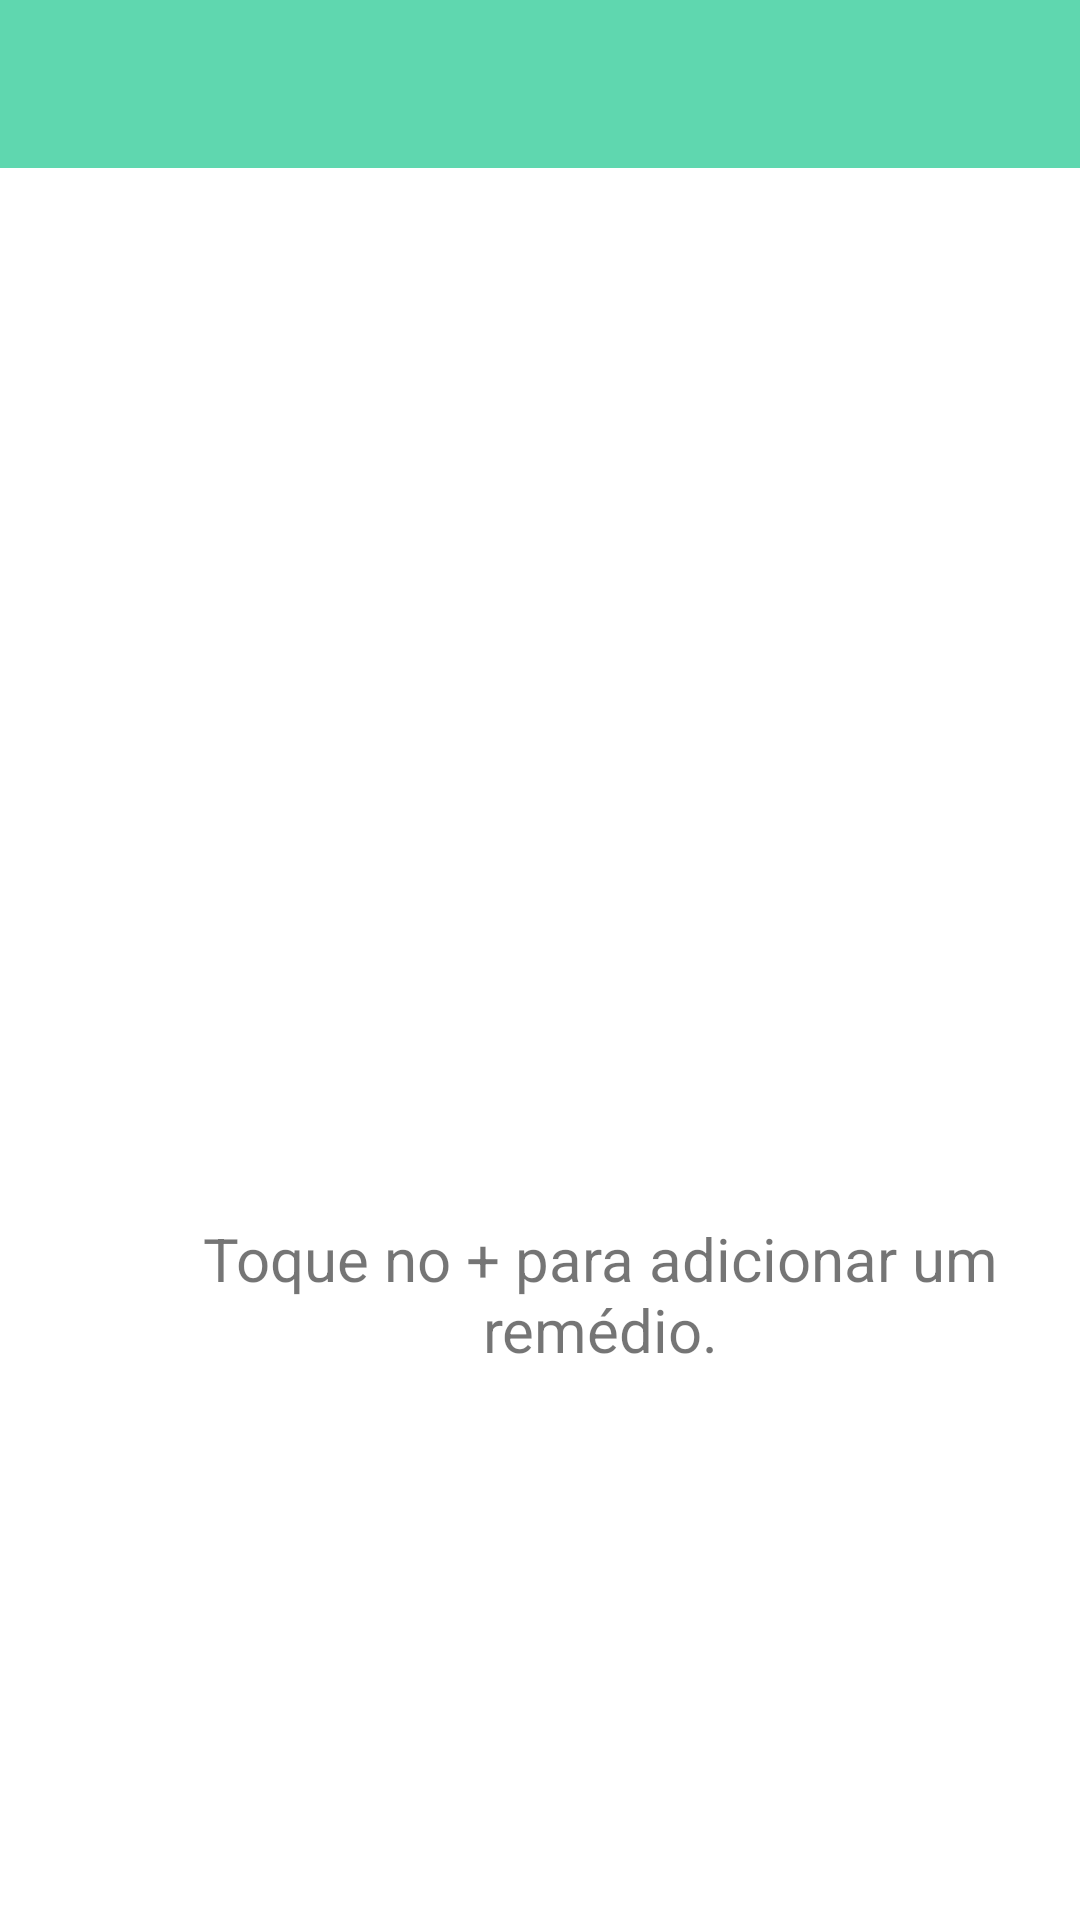

Write the Android layout XML for this screen, with the resource values it uses.
<!-- AndroidManifest.xml: application theme Theme.YourMeds -->
<!-- res/layout/activity_main.xml -->
<?xml version="1.0" encoding="utf-8"?>
<LinearLayout
    xmlns:android="http://schemas.android.com/apk/res/android"
    xmlns:tools="http://schemas.android.com/tools"
    android:layout_width="match_parent"
    android:layout_height="match_parent"
    android:orientation="vertical"
    tools:context=".controller.MainActivity"
    android:id="@+id/layMain">

    <include layout="@layout/toolbar"/>

    <TextView
        android:layout_width="300dp"
        android:layout_height="wrap_content"
        android:layout_marginTop="350dp"
        android:layout_marginLeft="50dp"
        android:gravity="center"
        android:text="@string/msg_inicial"
        android:textSize="20sp" />
</LinearLayout>
<!-- res/layout/toolbar.xml (included above) -->
<?xml version="1.0" encoding="utf-8"?>
<androidx.appcompat.widget.Toolbar xmlns:android="http://schemas.android.com/apk/res/android"
    android:layout_width="match_parent"
    android:layout_height="wrap_content"
    xmlns:app="http://schemas.android.com/apk/res-auto"
    android:id="@+id/toolbar"
    android:background="@color/colorPrimary"
    app:titleTextColor="@color/white">

</androidx.appcompat.widget.Toolbar>
<!-- resources referenced by this layout -->
<resources>
  <color name="colorPrimary">#5FD7AF</color>
  <color name="white">#FFFFFFFF</color>
  <string name="msg_inicial">Toque no + para adicionar um remédio.</string>
  <style name="Theme.YourMeds" parent="Theme.MaterialComponents.DayNight.NoActionBar">
          
          <item name="colorPrimary">@color/colorPrimary</item>
          <item name="colorPrimaryVariant">@color/colorPrimary</item>
          <item name="colorOnPrimary">@color/colorOnPrimary</item>
          
          <item name="colorSecondary">@color/colorSecondary</item>
          <item name="colorSecondaryVariant">@color/colorSecondaryVariant</item>
          <item name="colorOnSecondary">@color/colorOnSecondary</item>
          
          <item name="android:statusBarColor" tools:targetApi="l">?attr/colorPrimaryVariant</item>
          
      </style>
  <color name="colorOnPrimary">#FFFFFF</color>
  <color name="colorSecondary">#F6E6A2</color>
  <color name="colorSecondaryVariant">#F6E6A2</color>
  <color name="colorOnSecondary">#F6E6A2</color>
</resources>
